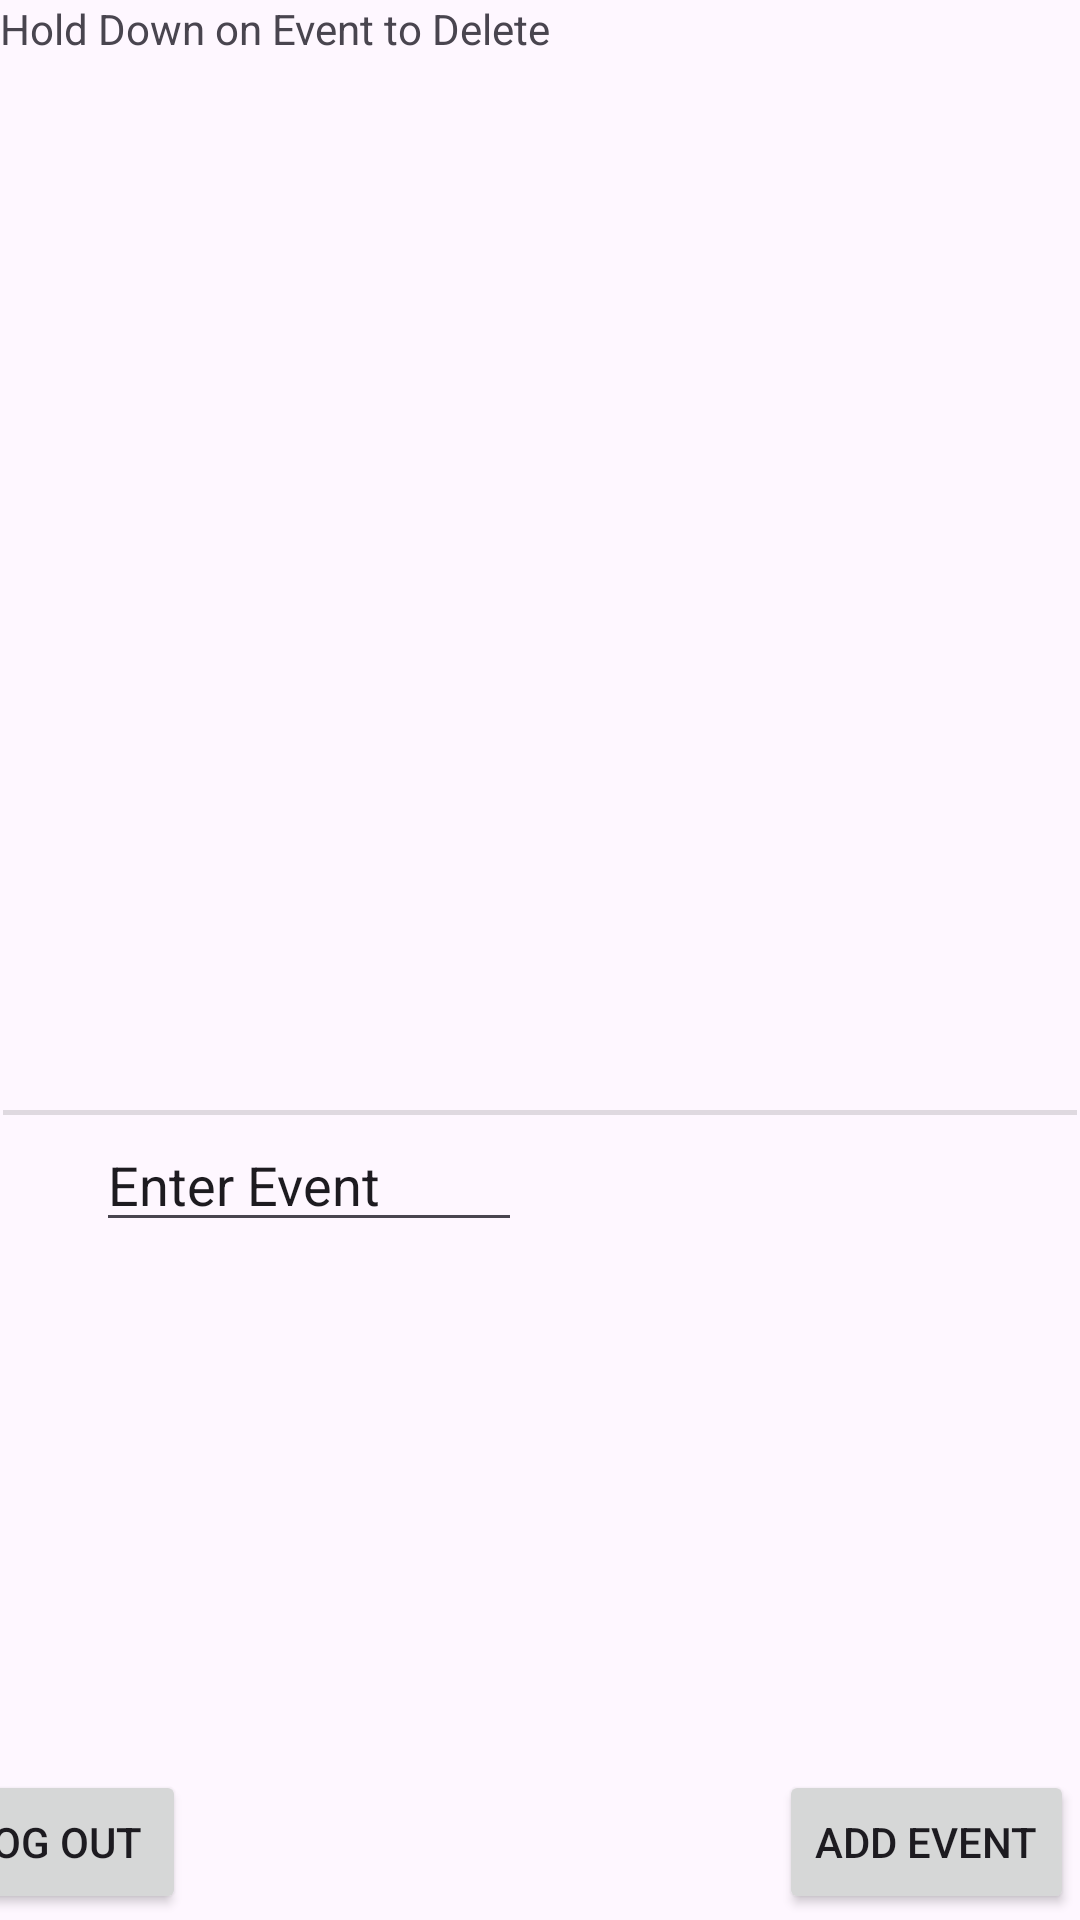

Android layout source for this screen:
<!-- AndroidManifest.xml: application theme Theme.Projectthreecs360 -->
<!-- res/layout/activity_home.xml -->
<?xml version="1.0" encoding="utf-8"?>
<androidx.constraintlayout.widget.ConstraintLayout xmlns:android="http://schemas.android.com/apk/res/android"
    xmlns:app="http://schemas.android.com/apk/res-auto"
    xmlns:tools="http://schemas.android.com/tools"
    android:layout_width="match_parent"
    android:layout_height="match_parent"

    tools:context=".HomeJava" >


    <Button
        android:id="@+id/button3"
        android:layout_width="wrap_content"
        android:layout_height="wrap_content"
        android:layout_marginEnd="2dp"
        android:layout_marginBottom="2dp"
        android:text="Add Event"
        app:layout_constraintBottom_toBottomOf="parent"
        app:layout_constraintEnd_toEndOf="parent" />
    <Button
        android:id="@+id/logoutbutton"
        android:layout_width="wrap_content"
        android:layout_height="wrap_content"
        android:layout_marginEnd="298dp"
        android:layout_marginBottom="2dp"
        android:text="Log Out"
        app:layout_constraintBottom_toBottomOf="parent"
        app:layout_constraintEnd_toEndOf="parent" />

    <EditText
        android:id="@+id/editTextText2"
        android:layout_width="142dp"
        android:layout_height="wrap_content"
        android:layout_marginTop="1dp"
        android:ems="10"
        android:inputType="text"
        android:text="Enter Event"
        app:layout_constraintEnd_toStartOf="@id/button3"
        app:layout_constraintHorizontal_bias="0.272"
        app:layout_constraintStart_toStartOf="parent"
        app:layout_constraintTop_toBottomOf="@id/divider" />

    <View
        android:id="@+id/divider"
        android:layout_width="0dp"
        android:layout_height="1.5dp"
        android:layout_marginStart="1dp"
        android:layout_marginEnd="1dp"
        android:background="?android:attr/listDivider"
        app:layout_constraintBottom_toTopOf="@+id/editTextText2"
        app:layout_constraintEnd_toEndOf="parent"
        app:layout_constraintStart_toStartOf="parent" />

    <LinearLayout
        android:layout_width="232dp"
        android:layout_height="353dp"
        android:layout_marginStart="1dp"
        android:layout_marginTop="16dp"
        android:layout_marginEnd="1dp"
        android:layout_marginBottom="1dp"
        android:orientation="vertical"
        app:layout_constraintBottom_toTopOf="@+id/divider"
        app:layout_constraintEnd_toEndOf="parent"
        app:layout_constraintStart_toStartOf="parent"
        app:layout_constraintTop_toTopOf="parent">

        <ListView
            android:id="@+id/listView"
            android:layout_width="match_parent"
            android:layout_height="match_parent" />

    </LinearLayout>
    <TextView
        android:id="@+id/textView7"
        android:layout_width="wrap_content"
        android:layout_height="wrap_content"
        android:text="Hold Down on Event to Delete"
        tools:layout_editor_absoluteX="73dp"
        tools:layout_editor_absoluteY="385dp" />
</androidx.constraintlayout.widget.ConstraintLayout>
<!-- resources referenced by this layout -->
<resources>
  <style name="Theme.Projectthreecs360" parent="Base.Theme.Projectthreecs360" />
  <style name="Base.Theme.Projectthreecs360" parent="Theme.Material3.DayNight.NoActionBar">
          
          
      </style>
</resources>
